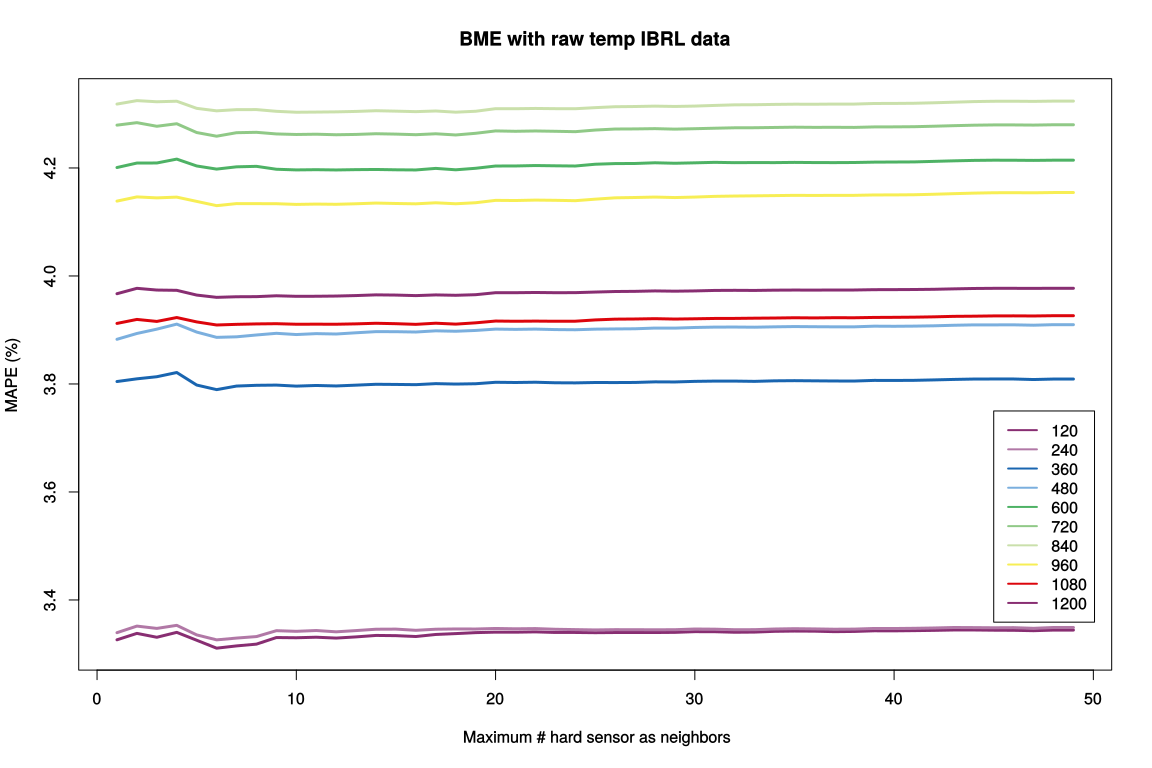

The file beside this chart, header and first rows:
3.3262, 3.3381, 3.3309, 3.34, 3.3254, 3.3107, 3.3149, 3.3182, 3.3304, 3.33, 3.331, 3.3294, 3.3316, 3.3343, 3.3339, 3.3323, 3.3361, 3.3377, 3.3395, 3.3404, 3.3403, 3.3409, 3.3398, 3.3398
3.339, 3.352, 3.347, 3.353, 3.335, 3.326, 3.329, 3.332, 3.343, 3.342, 3.343, 3.341, 3.343, 3.346, 3.346, 3.344, 3.346, 3.346, 3.346, 3.347, 3.347, 3.347, 3.346, 3.345
3.804, 3.809, 3.813, 3.821, 3.798, 3.789, 3.796, 3.797, 3.798, 3.796, 3.797, 3.796, 3.798, 3.799, 3.799, 3.799, 3.801, 3.8, 3.8, 3.803, 3.803, 3.803, 3.802, 3.802
3.883, 3.893, 3.901, 3.911, 3.896, 3.886, 3.887, 3.891, 3.894, 3.892, 3.893, 3.893, 3.895, 3.897, 3.897, 3.896, 3.898, 3.898, 3.899, 3.902, 3.901, 3.902, 3.901, 3.9
4.201, 4.209, 4.209, 4.216, 4.204, 4.198, 4.202, 4.203, 4.198, 4.196, 4.197, 4.196, 4.197, 4.197, 4.197, 4.196, 4.199, 4.197, 4.199, 4.204, 4.204, 4.205, 4.204, 4.204
4.279, 4.284, 4.277, 4.282, 4.266, 4.259, 4.265, 4.266, 4.263, 4.262, 4.263, 4.261, 4.262, 4.263, 4.263, 4.262, 4.263, 4.261, 4.264, 4.269, 4.268, 4.269, 4.268, 4.267
4.318, 4.325, 4.323, 4.324, 4.31, 4.306, 4.308, 4.308, 4.305, 4.303, 4.303, 4.304, 4.305, 4.306, 4.305, 4.304, 4.306, 4.303, 4.305, 4.31, 4.31, 4.31, 4.31, 4.31
4.139, 4.146, 4.145, 4.146, 4.138, 4.13, 4.134, 4.134, 4.134, 4.133, 4.133, 4.133, 4.134, 4.135, 4.134, 4.134, 4.136, 4.134, 4.136, 4.14, 4.14, 4.141, 4.14, 4.139
3.912, 3.92, 3.916, 3.923, 3.915, 3.909, 3.91, 3.911, 3.912, 3.911, 3.911, 3.911, 3.911, 3.912, 3.912, 3.91, 3.913, 3.911, 3.913, 3.917, 3.916, 3.916, 3.916, 3.916
3.967, 3.977, 3.974, 3.973, 3.965, 3.96, 3.962, 3.962, 3.963, 3.962, 3.962, 3.963, 3.964, 3.965, 3.965, 3.964, 3.965, 3.964, 3.965, 3.969, 3.969, 3.969, 3.969, 3.969
